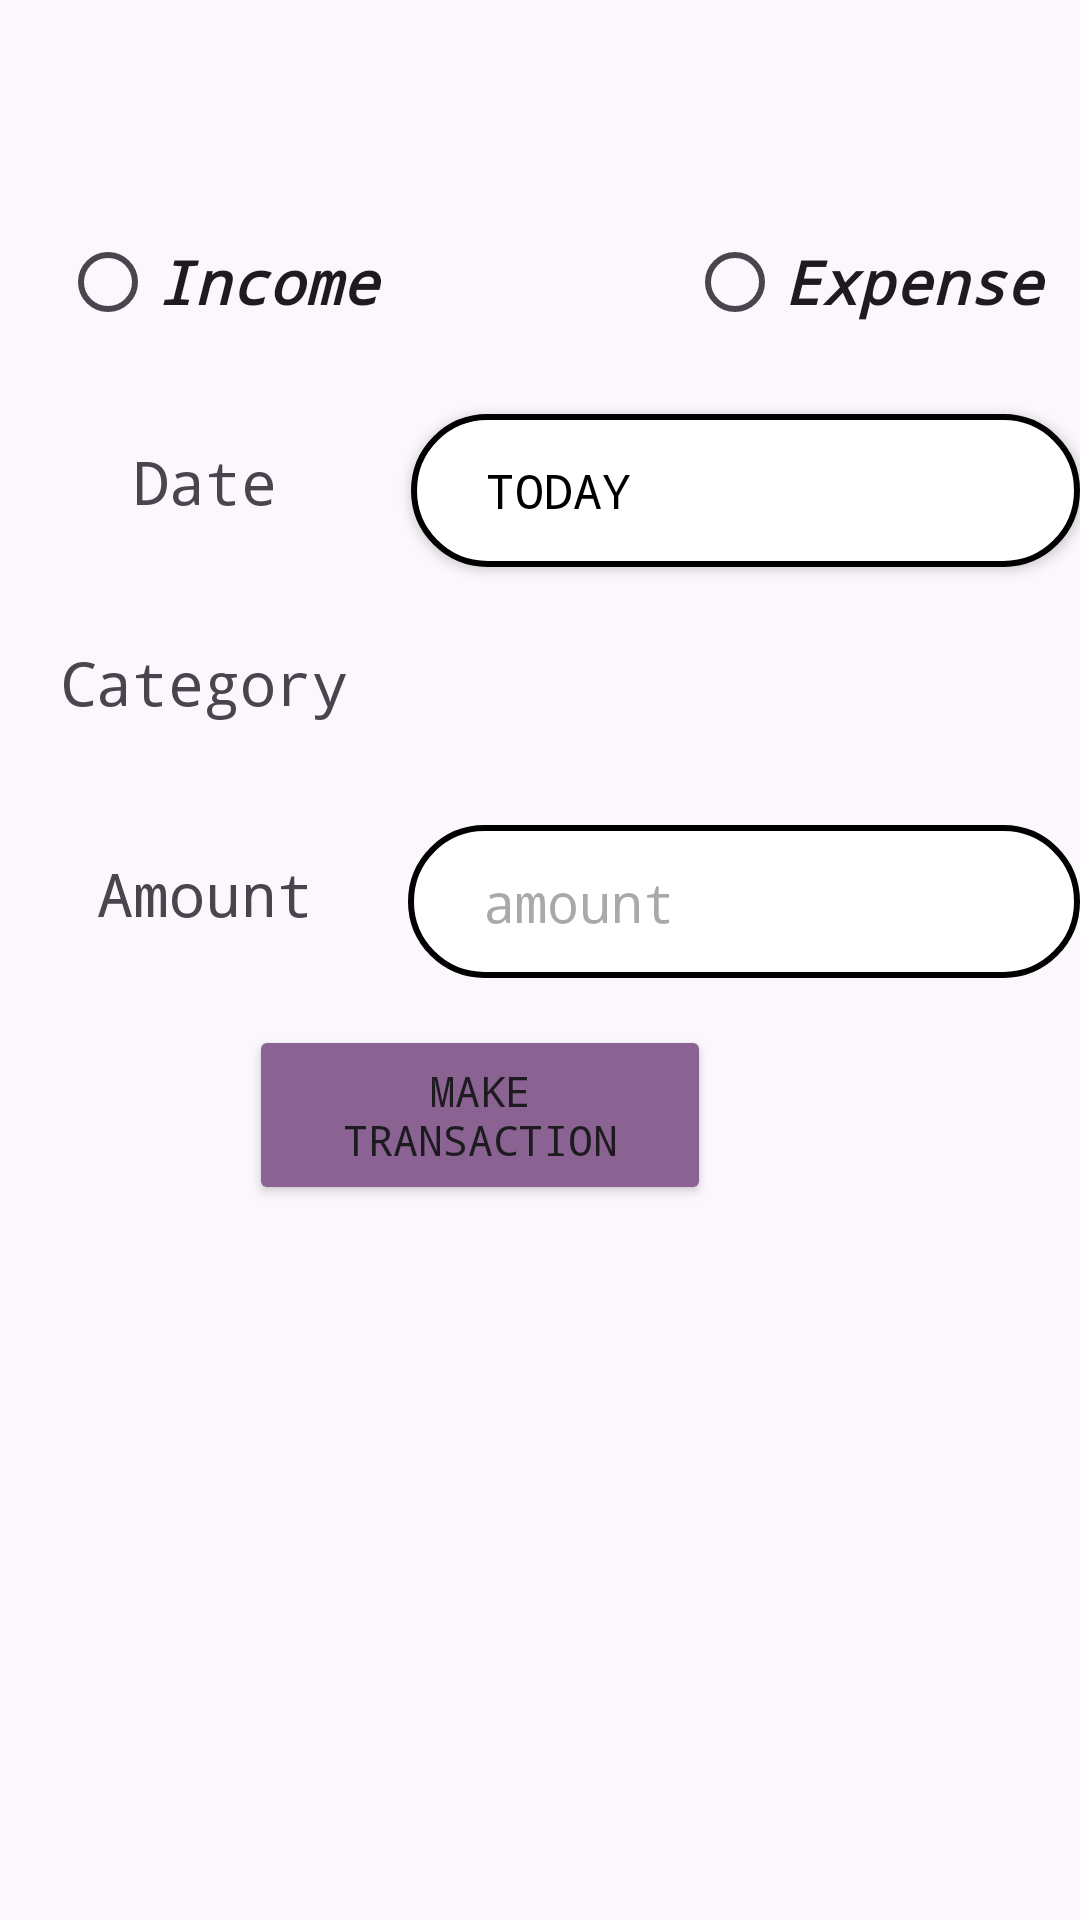

Here is an Android app screen rendered from its layout file. Give the layout XML and the strings, colors and styles it references.
<!-- AndroidManifest.xml: application theme Theme.FinancePro -->
<!-- res/layout/activity_add_transaction.xml -->
<?xml version="1.0" encoding="utf-8"?>
<LinearLayout xmlns:android="http://schemas.android.com/apk/res/android"
    xmlns:app="http://schemas.android.com/apk/res-auto"
    xmlns:tools="http://schemas.android.com/tools"
    android:id="@+id/drawer_layout"
    android:layout_width="match_parent"
    android:layout_height="match_parent"
    tools:context=".InputActivity">

    <RelativeLayout
        android:layout_width="match_parent"
        android:layout_height="match_parent"
        android:layout_weight="1"
        android:orientation="horizontal">


        <TextView
            android:id="@+id/dateTV"
            android:layout_width="97dp"
            android:layout_height="45dp"
            android:layout_below="@id/groupradio"
            android:layout_marginLeft="20dp"
            android:gravity="center"
            android:text="Date"
            android:textSize="20sp" />

        <android.widget.Button
            android:id="@+id/dateET"
            android:layout_width="226dp"
            android:layout_height="51dp"
            android:layout_below="@id/groupradio"
            android:layout_marginLeft="20dp"
            android:layout_toRightOf="@+id/dateTV"
            android:background="@drawable/edit_shape"
            android:ems="10"
            android:gravity="left|center_vertical"
            android:hint="@string/dateHint"
            android:paddingLeft="25dp"
            android:text="Today"
            android:textColor="@color/black"
            android:textSize="16sp" />

        <TextView
            android:id="@+id/categoryTV"
            android:layout_width="wrap_content"
            android:layout_height="49dp"
            android:layout_below="@id/dateTV"
            android:layout_alignParentLeft="true"
            android:layout_marginLeft="20dp"
            android:layout_marginTop="20dp"
            android:layout_marginBottom="20dp"
            android:gravity="center"
            android:text="Category"
            android:textSize="20sp" />

        <Spinner
            android:id="@+id/spinner"
            android:layout_width="226dp"
            android:layout_height="51dp"
            android:layout_below="@id/dateET"
            android:layout_marginLeft="19dp"
            android:layout_marginTop="17dp"
            android:layout_toRightOf="@+id/categoryTV"
            android:background="@drawable/spinner_back_new"
            android:gravity="bottom|right"
            android:paddingLeft="25dp"
            android:paddingTop="10dp"
            android:paddingRight="10dp"
            android:paddingBottom="10dp" />

        <TextView
            android:id="@+id/amountTV"
            android:layout_width="97dp"
            android:layout_height="52dp"
            android:layout_below="@id/categoryTV"
            android:layout_marginLeft="20dp"
            android:gravity="center"
            android:text="Amount"
            android:textSize="20sp" />

        <EditText
            android:id="@+id/amountET"
            android:layout_width="226dp"
            android:layout_height="51dp"
            android:layout_below="@id/spinner"
            android:layout_marginLeft="19dp"
            android:layout_marginTop="18dp"
            android:layout_toRightOf="@+id/amountTV"
            android:background="@drawable/edit_shape"
            android:hint="amount"
            android:inputType="number"
            android:paddingLeft="25dp" />


        <RadioGroup
            android:id="@+id/groupradio"
            android:layout_width="339dp"
            android:layout_height="wrap_content"
            android:layout_marginLeft="20dp"
            android:layout_marginTop="70dp"
            android:layout_marginBottom="20dp"
            android:orientation="horizontal">

            <RadioButton
                android:id="@+id/radia_id1"
                android:layout_width="198dp"
                android:layout_height="match_parent"
                android:layout_gravity="left"
                android:layout_weight="1"
                android:text="@string/incomebtn"
                android:textSize="20sp"
                android:textStyle="bold|italic" />

            <RadioButton
                android:id="@+id/radia_id2"
                android:layout_width="wrap_content"
                android:layout_height="wrap_content"
                android:layout_gravity="right"
                android:layout_weight="1"
                android:text="@string/expensebtn"
                android:textSize="20sp"
                android:textStyle="bold|italic" />
        </RadioGroup>

        <Button
            android:id="@+id/incomebtn"
            android:layout_width="154dp"
            android:layout_height="60dp"
            android:layout_alignBottom="@id/amountET"
            android:layout_alignParentRight="true"
            android:layout_alignParentBottom="false"
            android:layout_centerHorizontal="true"
            android:layout_marginLeft="50dp"
            android:layout_marginTop="137dp"
            android:layout_marginRight="123dp"
            android:layout_marginBottom="-76dp"
            android:backgroundTint="@color/colorPrimaryDark"
            android:text="@string/makeTran" />
    </RelativeLayout>
</LinearLayout>
<!-- resources referenced by this layout -->
<resources>
  <color name="black">#FF000000</color>
  <color name="colorPrimaryDark">#8a6392</color>
  <!-- drawable edit_shape (drawable) -->
  <?xml version="1.0" encoding="utf-8"?>
  <shape xmlns:android="http://schemas.android.com/apk/res/android"
      android:shape="rectangle"
      >
      <corners android:radius="25dip" />
      <solid android:color="#ffffffff">
  
      </solid>
      <stroke
          android:width="2dp"
          android:color="@color/black" />
  </shape>
  <!-- drawable spinner_back_new (drawable) -->
  <?xml version="1.0" encoding="utf-8"?>
  <selector xmlns:android="http://schemas.android.com/apk/res/android">
      <item>
          <layer-list>
          <item>
              <shape android:shape="rectangle">
  
                  <corners android:radius="25dip" />
                  <solid android:color="#ffffffff">
  
                  </solid>
  
                  <stroke
                      android:width="2dp"
                      android:color="@color/black" />
                  <padding
                      android:bottom="14dp"
                      android:left="8dp"
                      android:right="16dp"
                      android:top="30dp" />
              </shape>
          </item>
          <item
              android:gravity="bottom|right"
              android:drawable="@drawable/baseline_arrow_drop_down_24"/>
      </layer-list>
      </item>
  </selector>
  <string name="dateHint">01-01-1971</string>
  <string name="expensebtn">Expense</string>
  <string name="incomebtn">Income</string>
  <string name="makeTran">Make Transaction</string>
  <style name="Theme.FinancePro" parent="Base.Theme.FinancePro" />
  <style name="Base.Theme.FinancePro" parent="Theme.Material3.DayNight.NoActionBar">
          
          
          <item name="colorPrimary">@color/colorPrimary</item>
          <item name="colorAccent">@color/color_accent</item>
          <item name="android:background">@color/pink</item>
          <item name="android:navigationBarColor">@color/colorPrimaryDark</item>
  
  
          <item name="android:statusBarColor" tools:targetApi="l">?attr/colorPrimaryDark</item>
          <item name="colorPrimaryDark">@color/colorPrimaryDark</item>
          <item name="android:fontFamily">monospace</item>
      </style>
  <color name="colorPrimary">#004D40</color>
  <color name="color_accent">#FF03DAC5</color>
  <color name="pink"> #fcf6fd </color>
</resources>
